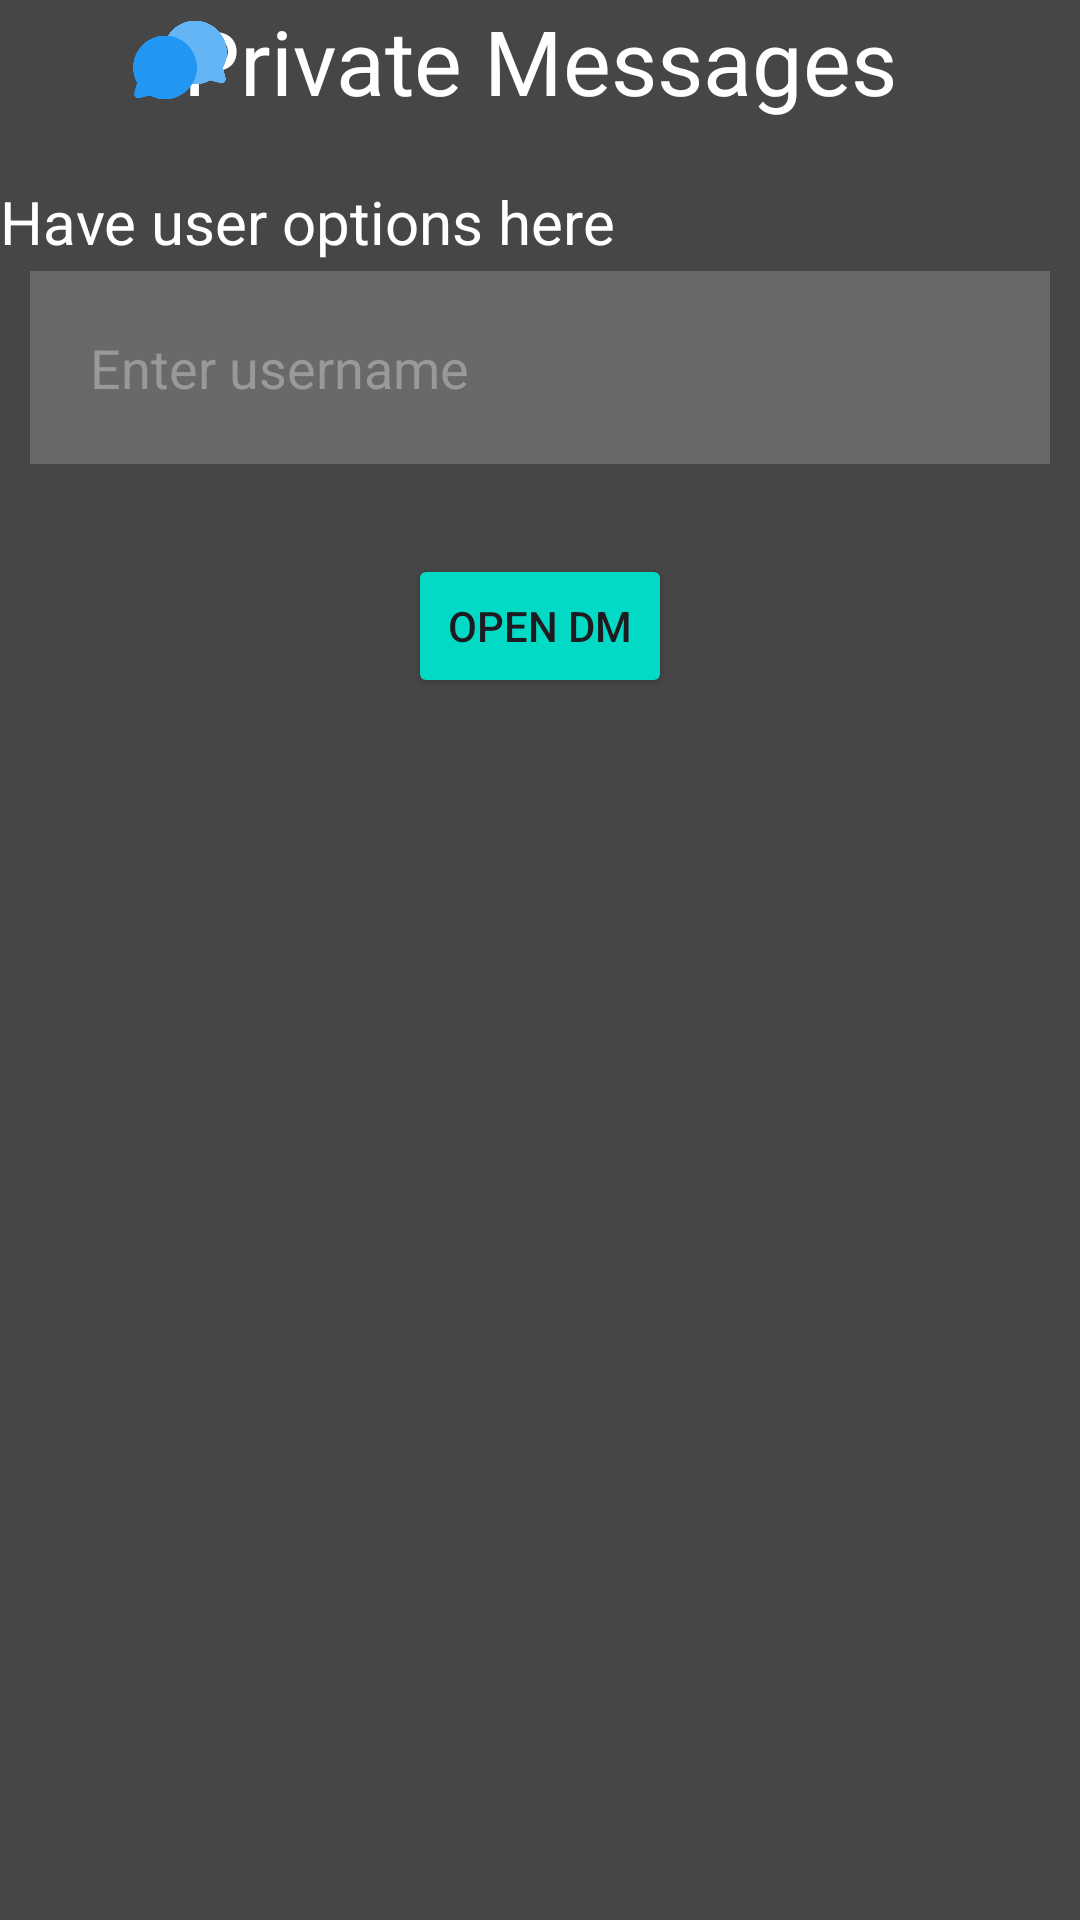

Produce the Android XML layout that renders to this screen, including the resource entries it uses.
<!-- AndroidManifest.xml: application theme Theme.GymApp23 -->
<!-- res/layout/activity_open_user_dm.xml -->
<?xml version="1.0" encoding="utf-8"?>
<RelativeLayout xmlns:android="http://schemas.android.com/apk/res/android"
    xmlns:app="http://schemas.android.com/apk/res-auto"
    xmlns:tools="http://schemas.android.com/tools"
    android:layout_width="match_parent"
    android:layout_height="match_parent"
    android:background="@color/dark_gray"
    tools:context=".openUserDM">

    <TextView
        android:id="@+id/privateMessageTxt"
        android:layout_width="match_parent"
        android:layout_height="wrap_content"
        android:text="Private Messages"
        android:textAlignment="center"
        android:textColor="@color/white"
        android:textSize="30dp" />

    <ImageView
        android:layout_width="100dp"
        android:layout_height="40dp"
        android:src="@drawable/group_chat"
        android:paddingLeft="20dp" />

    <TextView
        android:layout_width="match_parent"
        android:layout_height="wrap_content"
        android:layout_below="@+id/privateMessageTxt"
        android:layout_marginTop="20dp"
        android:text="Have user options here"
        android:textColor="@color/white"
        android:textSize="20dp" />

    <EditText
        android:id="@+id/otherUserETxt"
        android:layout_width="match_parent"
        android:layout_height="wrap_content"
        android:layout_below="@id/privateMessageTxt"
        android:layout_marginStart="10dp"
        android:layout_marginTop="50dp"
        android:layout_marginEnd="10dp"
        android:layout_marginBottom="10dp"
        android:background="@color/transparent_white"
        android:drawableLeft="@drawable/baseline_person_24"
        android:drawablePadding="20dp"
        android:hint="Enter username"
        android:padding="20dp"
        android:textColor="@color/white"
        android:textColorHint="@color/light_gray" />

    <Button
        android:id="@+id/openDMBtn"
        android:layout_width="wrap_content"
        android:layout_height="wrap_content"
        android:layout_below="@id/otherUserETxt"
        android:layout_centerHorizontal="true"
        android:layout_marginStart="20dp"
        android:layout_marginTop="20dp"
        android:layout_marginEnd="20dp"
        android:layout_marginBottom="20dp"
        android:backgroundTint="@color/teal_200"
        android:text="Open DM" />




</RelativeLayout>
<!-- resources referenced by this layout -->
<resources>
  <color name="dark_gray">#464646</color>
  <color name="light_gray">#999999</color>
  <color name="teal_200">#FF03DAC5</color>
  <color name="transparent_white">#30FFFFFF</color>
  <color name="white">#FFFFFFFF</color>
  <!-- drawable group_chat: png bitmap (drawable, 11949 bytes) -->
  <style name="Theme.GymApp23" parent="Base.Theme.GymApp23" />
  <style name="Base.Theme.GymApp23" parent="Theme.Material3.DayNight.NoActionBar">
          
          
      </style>
</resources>
